Image classification data set "FDM Resources" (ThStranick15/Parkinsons_Predictor on GitHub). Class labels (2): control, patient.

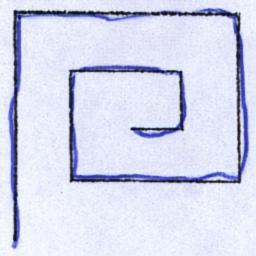
Label: control

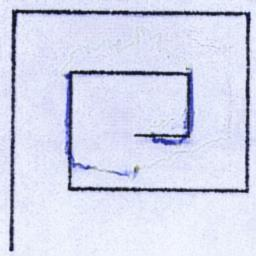
Label: control

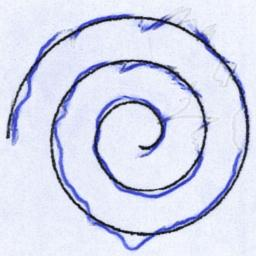
Label: control

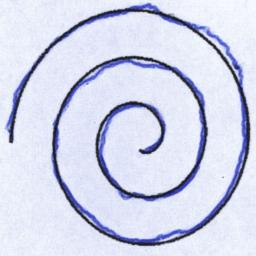
Label: control

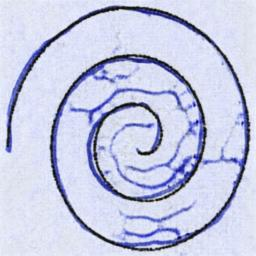
Label: patient

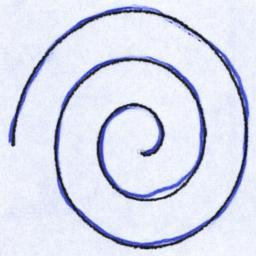
Label: control
